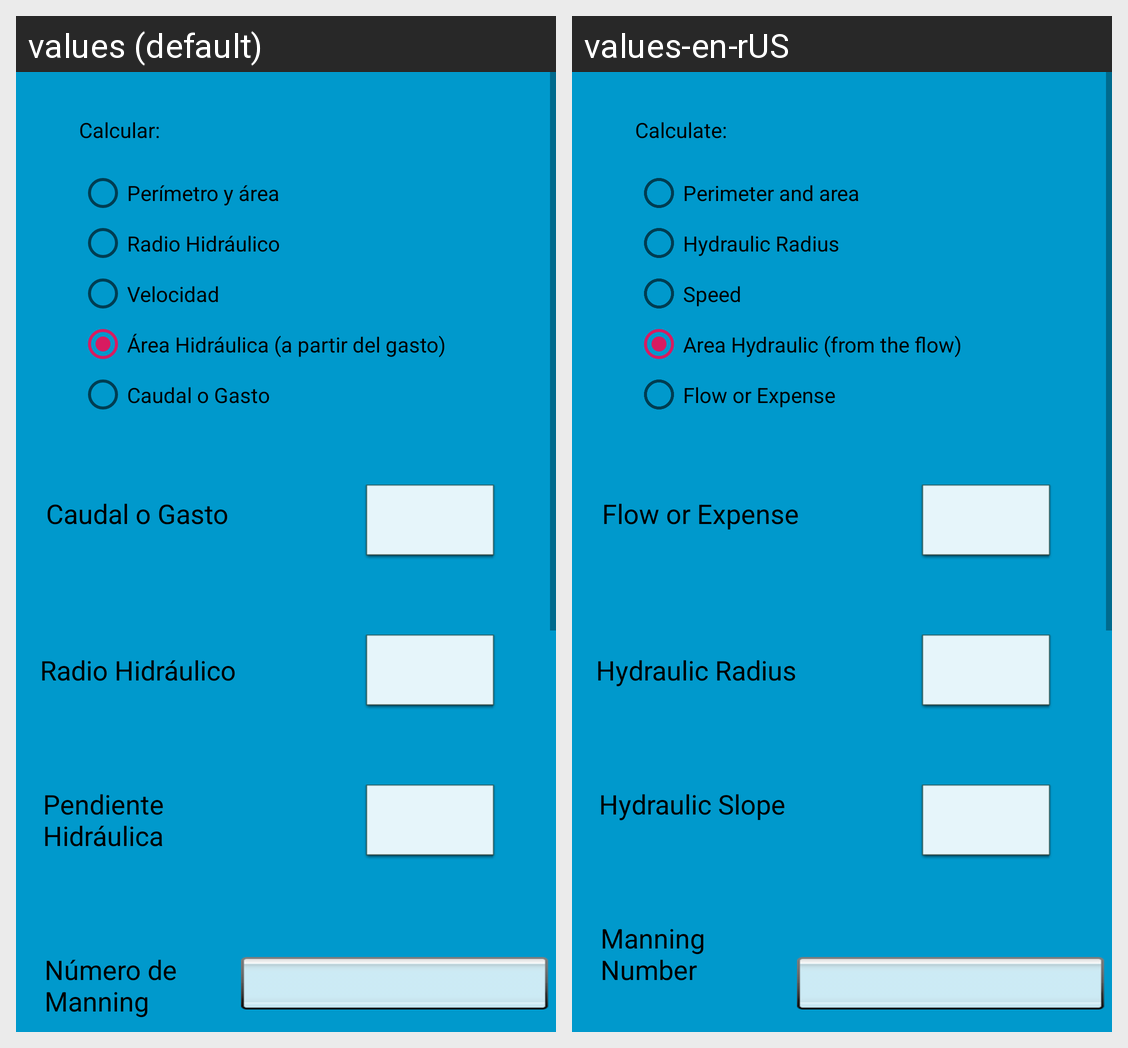

The same Android screen rendered under two of its app's locales, left to right. List the strings drawn on it with the default value and each locale's translation.
Android screen res/layout/fragment_area_hidraulica_gasto.xml rendered under 2 locales, left to right: values (default), values-en-rUS. Device: Nexus 5 (rendered at 1080×1920; each locale shown at half size, 540×960, under a caption strip naming it); theme AppTheme.
Strings drawn on this screen, with the default value and each locale's value (text and hints the layout hard-codes, and strings that could not be matched under every locale, appear in the picture but are not listed):

perimetro_area
  values: Perímetro y área
  values-en-rUS: Perimeter and area

radio_hidraulico
  values: Radio Hidráulico
  values-en-rUS: Hydraulic Radius

velocidad
  values: Velocidad
  values-en-rUS: Speed

area
  values: Área Hidráulica (a partir del gasto)
  values-en-rUS: Area Hydraulic (from the flow)

caudal
  values: Caudal o Gasto
  values-en-rUS: Flow or Expense

calcular
  values: Calcular:
  values-en-rUS: Calculate:

pendiente_hidraulica
  values: Pendiente Hidráulica
  values-en-rUS: Hydraulic Slope

numero_Manning
  values: Número de Manning
  values-en-rUS: Manning Number
